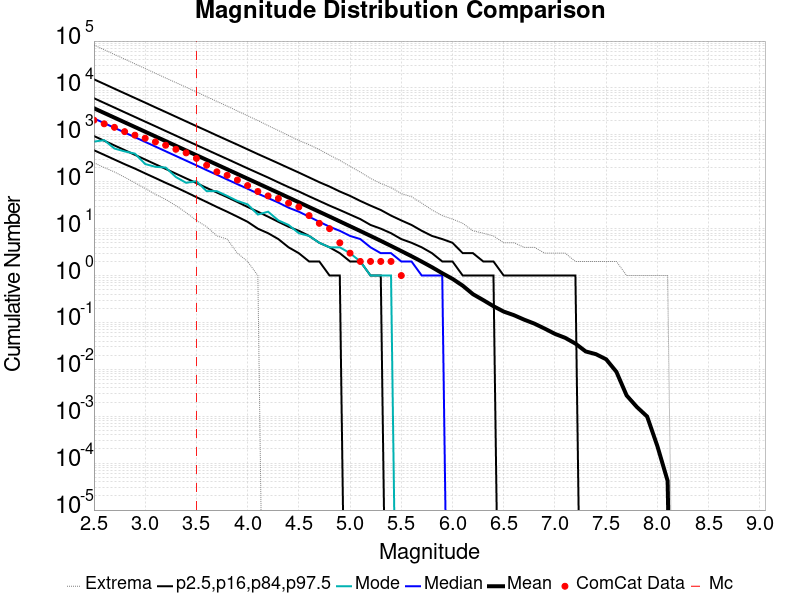

Source data for this figure (header and first rows):
Magnitude, ComCat Data, Simulation Mean, Simulation Median, Simulation Mode, Simulation Minimum, Simulation Maximum, 2.5 %-ile, 16 %-ile, 84 %-ile, 97.5 %-ile
2.5, 2054, 3690, 2239, 718.0, 254.0, 82316, 470.0, 944.0, 6045, 15288
2.6, 1721, 2931, 1779, 771.0, 201.0, 65336, 375.0, 750.0, 4802, 12174
2.7, 1448, 2328, 1414, 511.0, 162.0, 51841, 298.0, 595.0, 3815, 9655
2.8, 1172, 1849, 1123, 444.0, 125.0, 41197, 237.0, 473.0, 3029, 7679
2.9, 985.0, 1469, 891.0, 398.0, 95.0, 32713, 191.0, 375.0, 2409, 6109
3.0, 847.0, 1167, 709.0, 239.0, 72.0, 26031, 151.0, 298.0, 1915, 4863
3.1, 708.0, 926.8, 563.0, 208.0, 54.0, 20562, 120.0, 236.0, 1525, 3857
3.2, 601.0, 736.1, 447.0, 201.0, 42.0, 16326, 95.0, 188.0, 1210, 3071
3.3, 492.0, 584.6, 355.0, 126.0, 31.0, 13013, 76.0, 149.0, 962.0, 2438
3.4, 413.0, 464.3, 282.0, 95.0, 22.0, 10370, 60.0, 118.0, 763.0, 1937
3.5, 315.0, 368.7, 224.0, 103.0, 15.0, 8255, 47.0, 94.0, 607.0, 1538
3.6, 225.0, 292.8, 177.0, 63.0, 11.0, 6507, 37.0, 74.0, 483.0, 1227
3.7, 163.0, 232.5, 141.0, 63.0, 7.0, 5175, 29.0, 59.0, 384.0, 973.0
3.8, 137.0, 184.6, 112.0, 50.0, 6.0, 4102, 23.0, 47.0, 306.0, 775.0
3.9, 109.0, 146.6, 89.0, 39.0, 3.0, 3237, 18.0, 37.0, 243.0, 618.0
4.0, 83.0, 116.3, 71.0, 33.0, 2.0, 2545, 14.0, 29.0, 193.0, 491.0
4.1, 62.0, 92.33, 56.0, 20.0, 1.0, 2026, 10.0, 23.0, 154.0, 389.0
4.2, 50.0, 73.29, 45.0, 23.0, 0.0, 1573, 8.0, 18.0, 123.0, 311.0
4.3, 44.0, 58.16, 36.0, 15.0, 0.0, 1239, 6.0, 14.0, 97.0, 248.0
4.4, 35.0, 46.09, 28.0, 12.0, 0.0, 970.0, 4.0, 11.0, 77.0, 197.0
4.5, 29.0, 36.53, 23.0, 8.0, 0.0, 759.0, 3.0, 9.0, 62.0, 157.0
4.6, 19.0, 28.92, 18.0, 7.0, 0.0, 618.0, 2.0, 7.0, 49.0, 124.0
4.7, 13.0, 22.9, 14.0, 5.0, 0.0, 486.0, 2.0, 5.0, 39.0, 98.0
4.8, 10.0, 18.12, 11.0, 4.0, 0.0, 370.0, 1.0, 4.0, 31.0, 79.0
4.9, 5.0, 14.3, 9.0, 4.0, 0.0, 286.0, 1.0, 3.0, 25.0, 62.0
5.0, 3.0, 11.28, 7.0, 3.0, 0.0, 213.0, 0.0, 2.0, 20.0, 50.0
5.1, 2.0, 8.901, 6.0, 2.0, 0.0, 161.0, 0.0, 2.0, 16.0, 39.0
5.2, 2.0, 7.002, 4.0, 1.0, 0.0, 118.0, 0.0, 1.0, 12.0, 31.0
5.3, 2.0, 5.495, 3.0, 1.0, 0.0, 92.0, 0.0, 1.0, 10.0, 25.0
5.4, 2.0, 4.289, 3.0, 1.0, 0.0, 75.0, 0.0, 0.0, 8.0, 19.0
5.5, 1.0, 3.334, 2.0, 0.0, 0.0, 56.0, 0.0, 0.0, 6.0, 15.0
5.6, 0.0, 2.586, 2.0, 0.0, 0.0, 48.0, 0.0, 0.0, 5.0, 12.0
5.7, 0.0, 1.982, 1.0, 0.0, 0.0, 35.0, 0.0, 0.0, 4.0, 9.0
5.8, 0.0, 1.505, 1.0, 0.0, 0.0, 25.0, 0.0, 0.0, 3.0, 7.0
5.9, 0.0, 1.123, 1.0, 0.0, 0.0, 19.0, 0.0, 0.0, 2.0, 6.0
6.0, 0.0, 0.851, 0.0, 0.0, 0.0, 16.0, 0.0, 0.0, 2.0, 5.0
6.1, 0.0, 0.6079, 0.0, 0.0, 0.0, 13.0, 0.0, 0.0, 1.0, 3.0
6.2, 0.0, 0.4005, 0.0, 0.0, 0.0, 9.0, 0.0, 0.0, 1.0, 3.0
6.3, 0.0, 0.3002, 0.0, 0.0, 0.0, 8.0, 0.0, 0.0, 1.0, 2.0
6.4, 0.0, 0.2222, 0.0, 0.0, 0.0, 7.0, 0.0, 0.0, 1.0, 2.0
6.5, 0.0, 0.1705, 0.0, 0.0, 0.0, 5.0, 0.0, 0.0, 0.0, 1.0
6.6, 0.0, 0.143, 0.0, 0.0, 0.0, 5.0, 0.0, 0.0, 0.0, 1.0
6.7, 0.0, 0.1146, 0.0, 0.0, 0.0, 4.0, 0.0, 0.0, 0.0, 1.0
6.8, 0.0, 0.09436, 0.0, 0.0, 0.0, 4.0, 0.0, 0.0, 0.0, 1.0
6.9, 0.0, 0.07397, 0.0, 0.0, 0.0, 3.0, 0.0, 0.0, 0.0, 1.0
7.0, 0.0, 0.05714, 0.0, 0.0, 0.0, 3.0, 0.0, 0.0, 0.0, 1.0
7.1, 0.0, 0.04701, 0.0, 0.0, 0.0, 3.0, 0.0, 0.0, 0.0, 1.0
7.2, 0.0, 0.03543, 0.0, 0.0, 0.0, 2.0, 0.0, 0.0, 0.0, 1.0
7.3, 0.0, 0.02413, 0.0, 0.0, 0.0, 2.0, 0.0, 0.0, 0.0, 0.0
7.4, 0.0, 0.02108, 0.0, 0.0, 0.0, 2.0, 0.0, 0.0, 0.0, 0.0
7.5, 0.0, 0.01639, 0.0, 0.0, 0.0, 2.0, 0.0, 0.0, 0.0, 0.0
7.6, 0.0, 0.008869, 0.0, 0.0, 0.0, 2.0, 0.0, 0.0, 0.0, 0.0
7.7, 0.0, 0.002774, 0.0, 0.0, 0.0, 1.0, 0.0, 0.0, 0.0, 0.0
7.8, 0.0, 0.001576, 0.0, 0.0, 0.0, 1.0, 0.0, 0.0, 0.0, 0.0
7.9, 0.0, 9.87727E-4, 0.0, 0.0, 0.0, 1.0, 0.0, 0.0, 0.0, 0.0
8.0, 0.0, 2.3117014E-4, 0.0, 0.0, 0.0, 1.0, 0.0, 0.0, 0.0, 0.0
8.1, 0.0, 4.2030933E-5, 0.0, 0.0, 0.0, 1.0, 0.0, 0.0, 0.0, 0.0
8.2, 0.0, 0.0, 0.0, 0.0, 0.0, 0.0, 0.0, 0.0, 0.0, 0.0
8.3, 0.0, 0.0, 0.0, 0.0, 0.0, 0.0, 0.0, 0.0, 0.0, 0.0
8.4, 0.0, 0.0, 0.0, 0.0, 0.0, 0.0, 0.0, 0.0, 0.0, 0.0
... 6 more rows
